pico-8 play session: mixed d-pad (fixed 12-tick cycle)

[t = 8 s] mixed d-pad (1.2s cycle ×~6): → ← ↑ ↓ + 🅾/❎ taps, ~8s
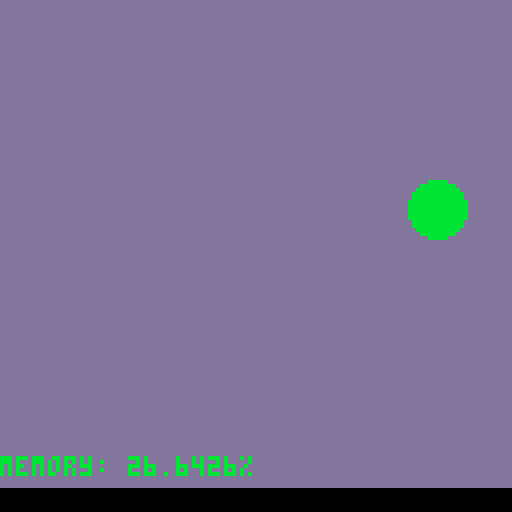

pico-8 cartridge
version 8
__lua__
-- p8_example 0.0.1
-- by jozanza
require = (function(requires)
  modules = {}
  return function(name)
    if not modules[name] then
      modules[name] = requires[name]()
    end
    return modules[name]
  end
end)({
  ['perf'] = function()
    return {
      mem = function()
        return stat(0)
      end,
      cpu = function()
        return stat(1)
      end
    }
  end;
})
_init = function()
  x = 64  y = 64
  
  -- requiring a dependency
  -- note: the module was compiled
  -- from .moon to .lua
  perf = require('perf')
  
  function _update()
    if (btn(0)) then x=x-1 end
    if (btn(1)) then x=x+1 end
    if (btn(2)) then y=y-1 end
    if (btn(3)) then y=y+1 end
  end
  
  function _draw()
    rectfill(0, 0, 127, 127, 13)
    circfill(x, y, 7, 11)
    print('memory: '..perf.mem()..'%')
  end
end
__gfx__
00000000000000000000000000000000000000000000000000000000000000000000000000000000000000000000000000000000000000000000000000000000
00000000000000000000000000000000000000000000000000000000000000000000000000000000000000000000000000000000000000000000000000000000
00000000000000000000000000000000000000000000000000000000000000000000000000000000000000000000000000000000000000000000000000000000
00000000000000000000000000000000000000000000000000000000000000000000000000000000000000000000000000000000000000000000000000000000
00000000000000000000000000000000000000000000000000000000000000000000000000000000000000000000000000000000000000000000000000000000
00000000000000000000000000000000000000000000000000000000000000000000000000000000000000000000000000000000000000000000000000000000
00000000000000000000000000000000000000000000000000000000000000000000000000000000000000000000000000000000000000000000000000000000
00000000000000000000000000000000000000000000000000000000000000000000000000000000000000000000000000000000000000000000000000000000
00000000000000000000000000000000000000000000000000000000000000000000000000000000000000000000000000000000000000000000000000000000
00000000000000000000000000000000000000000000000000000000000000000000000000000000000000000000000000000000000000000000000000000000
00000000000000000000000000000000000000000000000000000000000000000000000000000000000000000000000000000000000000000000000000000000
00000000000000000000000000000000000000000000000000000000000000000000000000000000000000000000000000000000000000000000000000000000
00000000000000000000000000000000000000000000000000000000000000000000000000000000000000000000000000000000000000000000000000000000
00000000000000000000000000000000000000000000000000000000000000000000000000000000000000000000000000000000000000000000000000000000
00000000000000000000000000000000000000000000000000000000000000000000000000000000000000000000000000000000000000000000000000000000
00000000000000000000000000000000000000000000000000000000000000000000000000000000000000000000000000000000000000000000000000000000
00000000000000000000000000000000000000000000000000000000000000000000000000000000000000000000000000000000000000000000000000000000
00000000000000000000000000000000000000000000000000000000000000000000000000000000000000000000000000000000000000000000000000000000
00000000000000000000000000000000000000000000000000000000000000000000000000000000000000000000000000000000000000000000000000000000
00000000000000000000000000000000000000000000000000000000000000000000000000000000000000000000000000000000000000000000000000000000
00000000000000000000000000000000000000000000000000000000000000000000000000000000000000000000000000000000000000000000000000000000
00000000000000000000000000000000000000000000000000000000000000000000000000000000000000000000000000000000000000000000000000000000
00000000000000000000000000000000000000000000000000000000000000000000000000000000000000000000000000000000000000000000000000000000
00000000000000000000000000000000000000000000000000000000000000000000000000000000000000000000000000000000000000000000000000000000
00000000000000000000000000000000000000000000000000000000000000000000000000000000000000000000000000000000000000000000000000000000
00000000000000000000000000000000000000000000000000000000000000000000000000000000000000000000000000000000000000000000000000000000
00000000000000000000000000000000000000000000000000000000000000000000000000000000000000000000000000000000000000000000000000000000
00000000000000000000000000000000000000000000000000000000000000000000000000000000000000000000000000000000000000000000000000000000
00000000000000000000000000000000000000000000000000000000000000000000000000000000000000000000000000000000000000000000000000000000
00000000000000000000000000000000000000000000000000000000000000000000000000000000000000000000000000000000000000000000000000000000
00000000000000000000000000000000000000000000000000000000000000000000000000000000000000000000000000000000000000000000000000000000
00000000000000000000000000000000000000000000000000000000000000000000000000000000000000000000000000000000000000000000000000000000
00000000000000000000000000000000000000000000000000000000000000000000000000000000000000000000000000000000000000000000000000000000
00000000000000000000000000000000000000000000000000000000000000000000000000000000000000000000000000000000000000000000000000000000
00000000000000000000000000000000000000000000000000000000000000000000000000000000000000000000000000000000000000000000000000000000
00000000000000000000000000000000000000000000000000000000000000000000000000000000000000000000000000000000000000000000000000000000
00000000000000000000000000000000000000000000000000000000000000000000000000000000000000000000000000000000000000000000000000000000
00000000000000000000000000000000000000000000000000000000000000000000000000000000000000000000000000000000000000000000000000000000
00000000000000000000000000000000000000000000000000000000000000000000000000000000000000000000000000000000000000000000000000000000
00000000000000000000000000000000000000000000000000000000000000000000000000000000000000000000000000000000000000000000000000000000
00000000000000000000000000000000000000000000000000000000000000000000000000000000000000000000000000000000000000000000000000000000
00000000000000000000000000000000000000000000000000000000000000000000000000000000000000000000000000000000000000000000000000000000
00000000000000000000000000000000000000000000000000000000000000000000000000000000000000000000000000000000000000000000000000000000
00000000000000000000000000000000000000000000000000000000000000000000000000000000000000000000000000000000000000000000000000000000
00000000000000000000000000000000000000000000000000000000000000000000000000000000000000000000000000000000000000000000000000000000
00000000000000000000000000000000000000000000000000000000000000000000000000000000000000000000000000000000000000000000000000000000
00000000000000000000000000000000000000000000000000000000000000000000000000000000000000000000000000000000000000000000000000000000
00000000000000000000000000000000000000000000000000000000000000000000000000000000000000000000000000000000000000000000000000000000
00000000000000000000000000000000000000000000000000000000000000000000000000000000000000000000000000000000000000000000000000000000
00000000000000000000000000000000000000000000000000000000000000000000000000000000000000000000000000000000000000000000000000000000
00000000000000000000000000000000000000000000000000000000000000000000000000000000000000000000000000000000000000000000000000000000
00000000000000000000000000000000000000000000000000000000000000000000000000000000000000000000000000000000000000000000000000000000
00000000000000000000000000000000000000000000000000000000000000000000000000000000000000000000000000000000000000000000000000000000
00000000000000000000000000000000000000000000000000000000000000000000000000000000000000000000000000000000000000000000000000000000
00000000000000000000000000000000000000000000000000000000000000000000000000000000000000000000000000000000000000000000000000000000
00000000000000000000000000000000000000000000000000000000000000000000000000000000000000000000000000000000000000000000000000000000
00000000000000000000000000000000000000000000000000000000000000000000000000000000000000000000000000000000000000000000000000000000
00000000000000000000000000000000000000000000000000000000000000000000000000000000000000000000000000000000000000000000000000000000
00000000000000000000000000000000000000000000000000000000000000000000000000000000000000000000000000000000000000000000000000000000
00000000000000000000000000000000000000000000000000000000000000000000000000000000000000000000000000000000000000000000000000000000
00000000000000000000000000000000000000000000000000000000000000000000000000000000000000000000000000000000000000000000000000000000
00000000000000000000000000000000000000000000000000000000000000000000000000000000000000000000000000000000000000000000000000000000
00000000000000000000000000000000000000000000000000000000000000000000000000000000000000000000000000000000000000000000000000000000
00000000000000000000000000000000000000000000000000000000000000000000000000000000000000000000000000000000000000000000000000000000
00000000000000000000000000000000000000000000000000000000000000000000000000000000000000000000000000000000000000000000000000000000
00000000000000000000000000000000000000000000000000000000000000000000000000000000000000000000000000000000000000000000000000000000
00000000000000000000000000000000000000000000000000000000000000000000000000000000000000000000000000000000000000000000000000000000
00000000000000000000000000000000000000000000000000000000000000000000000000000000000000000000000000000000000000000000000000000000
00000000000000000000000000000000000000000000000000000000000000000000000000000000000000000000000000000000000000000000000000000000
00000000000000000000000000000000000000000000000000000000000000000000000000000000000000000000000000000000000000000000000000000000
00000000000000000000000000000000000000000000000000000000000000000000000000000000000000000000000000000000000000000000000000000000
00000000000000000000000000000000000000000000000000000000000000000000000000000000000000000000000000000000000000000000000000000000
00000000000000000000000000000000000000000000000000000000000000000000000000000000000000000000000000000000000000000000000000000000
00000000000000000000000000000000000000000000000000000000000000000000000000000000000000000000000000000000000000000000000000000000
00000000000000000000000000000000000000000000000000000000000000000000000000000000000000000000000000000000000000000000000000000000
00000000000000000000000000000000000000000000000000000000000000000000000000000000000000000000000000000000000000000000000000000000
00000000000000000000000000000000000000000000000000000000000000000000000000000000000000000000000000000000000000000000000000000000
00000000000000000000000000000000000000000000000000000000000000000000000000000000000000000000000000000000000000000000000000000000
00000000000000000000000000000000000000000000000000000000000000000000000000000000000000000000000000000000000000000000000000000000
00000000000000000000000000000000000000000000000000000000000000000000000000000000000000000000000000000000000000000000000000000000
00000000000000000000000000000000000000000000000000000000000000000000000000000000000000000000000000000000000000000000000000000000
00000000000000000000000000000000000000000000000000000000000000000000000000000000000000000000000000000000000000000000000000000000
00000000000000000000000000000000000000000000000000000000000000000000000000000000000000000000000000000000000000000000000000000000
00000000000000000000000000000000000000000000000000000000000000000000000000000000000000000000000000000000000000000000000000000000
00000000000000000000000000000000000000000000000000000000000000000000000000000000000000000000000000000000000000000000000000000000
00000000000000000000000000000000000000000000000000000000000000000000000000000000000000000000000000000000000000000000000000000000
00000000000000000000000000000000000000000000000000000000000000000000000000000000000000000000000000000000000000000000000000000000
00000000000000000000000000000000000000000000000000000000000000000000000000000000000000000000000000000000000000000000000000000000
00000000000000000000000000000000000000000000000000000000000000000000000000000000000000000000000000000000000000000000000000000000
00000000000000000000000000000000000000000000000000000000000000000000000000000000000000000000000000000000000000000000000000000000
00000000000000000000000000000000000000000000000000000000000000000000000000000000000000000000000000000000000000000000000000000000
00000000000000000000000000000000000000000000000000000000000000000000000000000000000000000000000000000000000000000000000000000000
00000000000000000000000000000000000000000000000000000000000000000000000000000000000000000000000000000000000000000000000000000000
00000000000000000000000000000000000000000000000000000000000000000000000000000000000000000000000000000000000000000000000000000000
00000000000000000000000000000000000000000000000000000000000000000000000000000000000000000000000000000000000000000000000000000000
00000000000000000000000000000000000000000000000000000000000000000000000000000000000000000000000000000000000000000000000000000000
00000000000000000000000000000000000000000000000000000000000000000000000000000000000000000000000000000000000000000000000000000000
00000000000000000000000000000000000000000000000000000000000000000000000000000000000000000000000000000000000000000000000000000000
00000000000000000000000000000000000000000000000000000000000000000000000000000000000000000000000000000000000000000000000000000000
00000000000000000000000000000000000000000000000000000000000000000000000000000000000000000000000000000000000000000000000000000000
00000000000000000000000000000000000000000000000000000000000000000000000000000000000000000000000000000000000000000000000000000000
00000000000000000000000000000000000000000000000000000000000000000000000000000000000000000000000000000000000000000000000000000000
00000000000000000000000000000000000000000000000000000000000000000000000000000000000000000000000000000000000000000000000000000000
00000000000000000000000000000000000000000000000000000000000000000000000000000000000000000000000000000000000000000000000000000000
00000000000000000000000000000000000000000000000000000000000000000000000000000000000000000000000000000000000000000000000000000000
00000000000000000000000000000000000000000000000000000000000000000000000000000000000000000000000000000000000000000000000000000000
00000000000000000000000000000000000000000000000000000000000000000000000000000000000000000000000000000000000000000000000000000000
00000000000000000000000000000000000000000000000000000000000000000000000000000000000000000000000000000000000000000000000000000000
00000000000000000000000000000000000000000000000000000000000000000000000000000000000000000000000000000000000000000000000000000000
00000000000000000000000000000000000000000000000000000000000000000000000000000000000000000000000000000000000000000000000000000000
00000000000000000000000000000000000000000000000000000000000000000000000000000000000000000000000000000000000000000000000000000000
00000000000000000000000000000000000000000000000000000000000000000000000000000000000000000000000000000000000000000000000000000000
00000000000000000000000000000000000000000000000000000000000000000000000000000000000000000000000000000000000000000000000000000000
00000000000000000000000000000000000000000000000000000000000000000000000000000000000000000000000000000000000000000000000000000000
00000000000000000000000000000000000000000000000000000000000000000000000000000000000000000000000000000000000000000000000000000000
00000000000000000000000000000000000000000000000000000000000000000000000000000000000000000000000000000000000000000000000000000000
00000000000000000000000000000000000000000000000000000000000000000000000000000000000000000000000000000000000000000000000000000000
00000000000000000000000000000000000000000000000000000000000000000000000000000000000000000000000000000000000000000000000000000000
00000000000000000000000000000000000000000000000000000000000000000000000000000000000000000000000000000000000000000000000000000000
00000000000000000000000000000000000000000000000000000000000000000000000000000000000000000000000000000000000000000000000000000000
00000000000000000000000000000000000000000000000000000000000000000000000000000000000000000000000000000000000000000000000000000000
00000000000000000000000000000000000000000000000000000000000000000000000000000000000000000000000000000000000000000000000000000000
00000000000000000000000000000000000000000000000000000000000000000000000000000000000000000000000000000000000000000000000000000000
00000000000000000000000000000000000000000000000000000000000000000000000000000000000000000000000000000000000000000000000000000000
00000000000000000000000000000000000000000000000000000000000000000000000000000000000000000000000000000000000000000000000000000000
00000000000000000000000000000000000000000000000000000000000000000000000000000000000000000000000000000000000000000000000000000000
00000000000000000000000000000000000000000000000000000000000000000000000000000000000000000000000000000000000000000000000000000000
00000000000000000000000000000000000000000000000000000000000000000000000000000000000000000000000000000000000000000000000000000000
__gff__
0000000000000000000000000000000000000000000000000000000000000000000000000000000000000000000000000000000000000000000000000000000000000000000000000000000000000000000000000000000000000000000000000000000000000000000000000000000000000000000000000000000000000000
0000000000000000000000000000000000000000000000000000000000000000000000000000000000000000000000000000000000000000000000000000000000000000000000000000000000000000000000000000000000000000000000000000000000000000000000000000000000000000000000000000000000000000
__map__
0000000000000000000000000000000000000000000000000000000000000000000000000000000000000000000000000000000000000000000000000000000000000000000000000000000000000000000000000000000000000000000000000000000000000000000000000000000000000000000000000000000000000000
0000000000000000000000000000000000000000000000000000000000000000000000000000000000000000000000000000000000000000000000000000000000000000000000000000000000000000000000000000000000000000000000000000000000000000000000000000000000000000000000000000000000000000
0000000000000000000000000000000000000000000000000000000000000000000000000000000000000000000000000000000000000000000000000000000000000000000000000000000000000000000000000000000000000000000000000000000000000000000000000000000000000000000000000000000000000000
0000000000000000000000000000000000000000000000000000000000000000000000000000000000000000000000000000000000000000000000000000000000000000000000000000000000000000000000000000000000000000000000000000000000000000000000000000000000000000000000000000000000000000
0000000000000000000000000000000000000000000000000000000000000000000000000000000000000000000000000000000000000000000000000000000000000000000000000000000000000000000000000000000000000000000000000000000000000000000000000000000000000000000000000000000000000000
0000000000000000000000000000000000000000000000000000000000000000000000000000000000000000000000000000000000000000000000000000000000000000000000000000000000000000000000000000000000000000000000000000000000000000000000000000000000000000000000000000000000000000
0000000000000000000000000000000000000000000000000000000000000000000000000000000000000000000000000000000000000000000000000000000000000000000000000000000000000000000000000000000000000000000000000000000000000000000000000000000000000000000000000000000000000000
0000000000000000000000000000000000000000000000000000000000000000000000000000000000000000000000000000000000000000000000000000000000000000000000000000000000000000000000000000000000000000000000000000000000000000000000000000000000000000000000000000000000000000
0000000000000000000000000000000000000000000000000000000000000000000000000000000000000000000000000000000000000000000000000000000000000000000000000000000000000000000000000000000000000000000000000000000000000000000000000000000000000000000000000000000000000000
0000000000000000000000000000000000000000000000000000000000000000000000000000000000000000000000000000000000000000000000000000000000000000000000000000000000000000000000000000000000000000000000000000000000000000000000000000000000000000000000000000000000000000
0000000000000000000000000000000000000000000000000000000000000000000000000000000000000000000000000000000000000000000000000000000000000000000000000000000000000000000000000000000000000000000000000000000000000000000000000000000000000000000000000000000000000000
0000000000000000000000000000000000000000000000000000000000000000000000000000000000000000000000000000000000000000000000000000000000000000000000000000000000000000000000000000000000000000000000000000000000000000000000000000000000000000000000000000000000000000
0000000000000000000000000000000000000000000000000000000000000000000000000000000000000000000000000000000000000000000000000000000000000000000000000000000000000000000000000000000000000000000000000000000000000000000000000000000000000000000000000000000000000000
0000000000000000000000000000000000000000000000000000000000000000000000000000000000000000000000000000000000000000000000000000000000000000000000000000000000000000000000000000000000000000000000000000000000000000000000000000000000000000000000000000000000000000
0000000000000000000000000000000000000000000000000000000000000000000000000000000000000000000000000000000000000000000000000000000000000000000000000000000000000000000000000000000000000000000000000000000000000000000000000000000000000000000000000000000000000000
0000000000000000000000000000000000000000000000000000000000000000000000000000000000000000000000000000000000000000000000000000000000000000000000000000000000000000000000000000000000000000000000000000000000000000000000000000000000000000000000000000000000000000
0000000000000000000000000000000000000000000000000000000000000000000000000000000000000000000000000000000000000000000000000000000000000000000000000000000000000000000000000000000000000000000000000000000000000000000000000000000000000000000000000000000000000000
0000000000000000000000000000000000000000000000000000000000000000000000000000000000000000000000000000000000000000000000000000000000000000000000000000000000000000000000000000000000000000000000000000000000000000000000000000000000000000000000000000000000000000
0000000000000000000000000000000000000000000000000000000000000000000000000000000000000000000000000000000000000000000000000000000000000000000000000000000000000000000000000000000000000000000000000000000000000000000000000000000000000000000000000000000000000000
0000000000000000000000000000000000000000000000000000000000000000000000000000000000000000000000000000000000000000000000000000000000000000000000000000000000000000000000000000000000000000000000000000000000000000000000000000000000000000000000000000000000000000
0000000000000000000000000000000000000000000000000000000000000000000000000000000000000000000000000000000000000000000000000000000000000000000000000000000000000000000000000000000000000000000000000000000000000000000000000000000000000000000000000000000000000000
0000000000000000000000000000000000000000000000000000000000000000000000000000000000000000000000000000000000000000000000000000000000000000000000000000000000000000000000000000000000000000000000000000000000000000000000000000000000000000000000000000000000000000
0000000000000000000000000000000000000000000000000000000000000000000000000000000000000000000000000000000000000000000000000000000000000000000000000000000000000000000000000000000000000000000000000000000000000000000000000000000000000000000000000000000000000000
0000000000000000000000000000000000000000000000000000000000000000000000000000000000000000000000000000000000000000000000000000000000000000000000000000000000000000000000000000000000000000000000000000000000000000000000000000000000000000000000000000000000000000
0000000000000000000000000000000000000000000000000000000000000000000000000000000000000000000000000000000000000000000000000000000000000000000000000000000000000000000000000000000000000000000000000000000000000000000000000000000000000000000000000000000000000000
0000000000000000000000000000000000000000000000000000000000000000000000000000000000000000000000000000000000000000000000000000000000000000000000000000000000000000000000000000000000000000000000000000000000000000000000000000000000000000000000000000000000000000
0000000000000000000000000000000000000000000000000000000000000000000000000000000000000000000000000000000000000000000000000000000000000000000000000000000000000000000000000000000000000000000000000000000000000000000000000000000000000000000000000000000000000000
0000000000000000000000000000000000000000000000000000000000000000000000000000000000000000000000000000000000000000000000000000000000000000000000000000000000000000000000000000000000000000000000000000000000000000000000000000000000000000000000000000000000000000
0000000000000000000000000000000000000000000000000000000000000000000000000000000000000000000000000000000000000000000000000000000000000000000000000000000000000000000000000000000000000000000000000000000000000000000000000000000000000000000000000000000000000000
0000000000000000000000000000000000000000000000000000000000000000000000000000000000000000000000000000000000000000000000000000000000000000000000000000000000000000000000000000000000000000000000000000000000000000000000000000000000000000000000000000000000000000
0000000000000000000000000000000000000000000000000000000000000000000000000000000000000000000000000000000000000000000000000000000000000000000000000000000000000000000000000000000000000000000000000000000000000000000000000000000000000000000000000000000000000000
0000000000000000000000000000000000000000000000000000000000000000000000000000000000000000000000000000000000000000000000000000000000000000000000000000000000000000000000000000000000000000000000000000000000000000000000000000000000000000000000000000000000000000
